Image classification data set "floro-dataset" (ThaRushi0809/floro-dataset on GitHub). Class labels (3): anthracnose, healthy, soft rot.

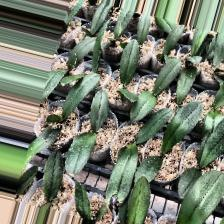
Label: anthracnose

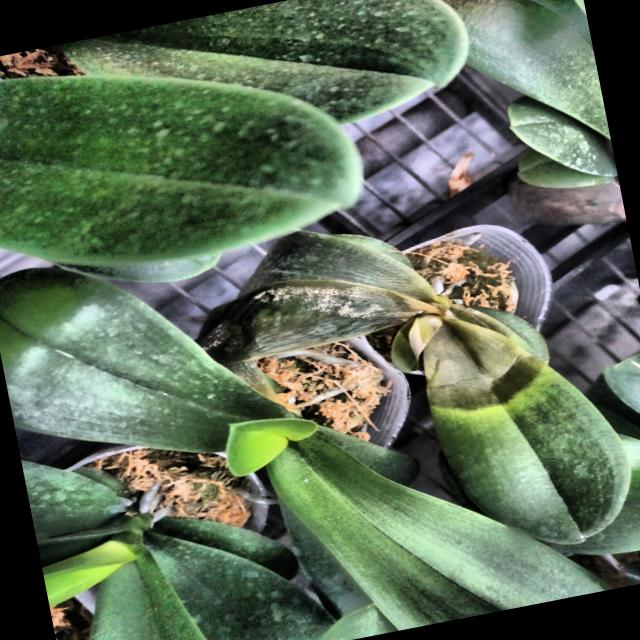
Label: soft rot

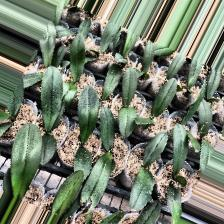
Label: anthracnose

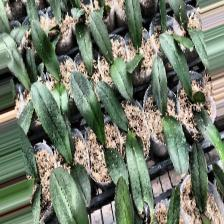
Label: anthracnose

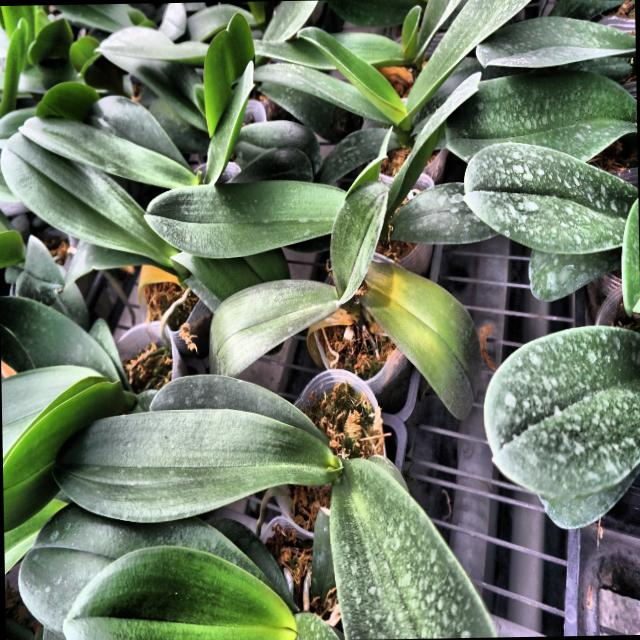
Label: soft rot

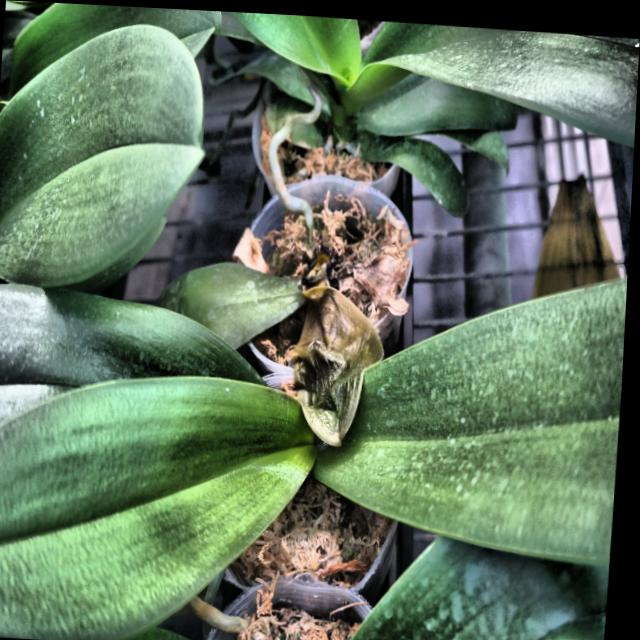
Label: soft rot
